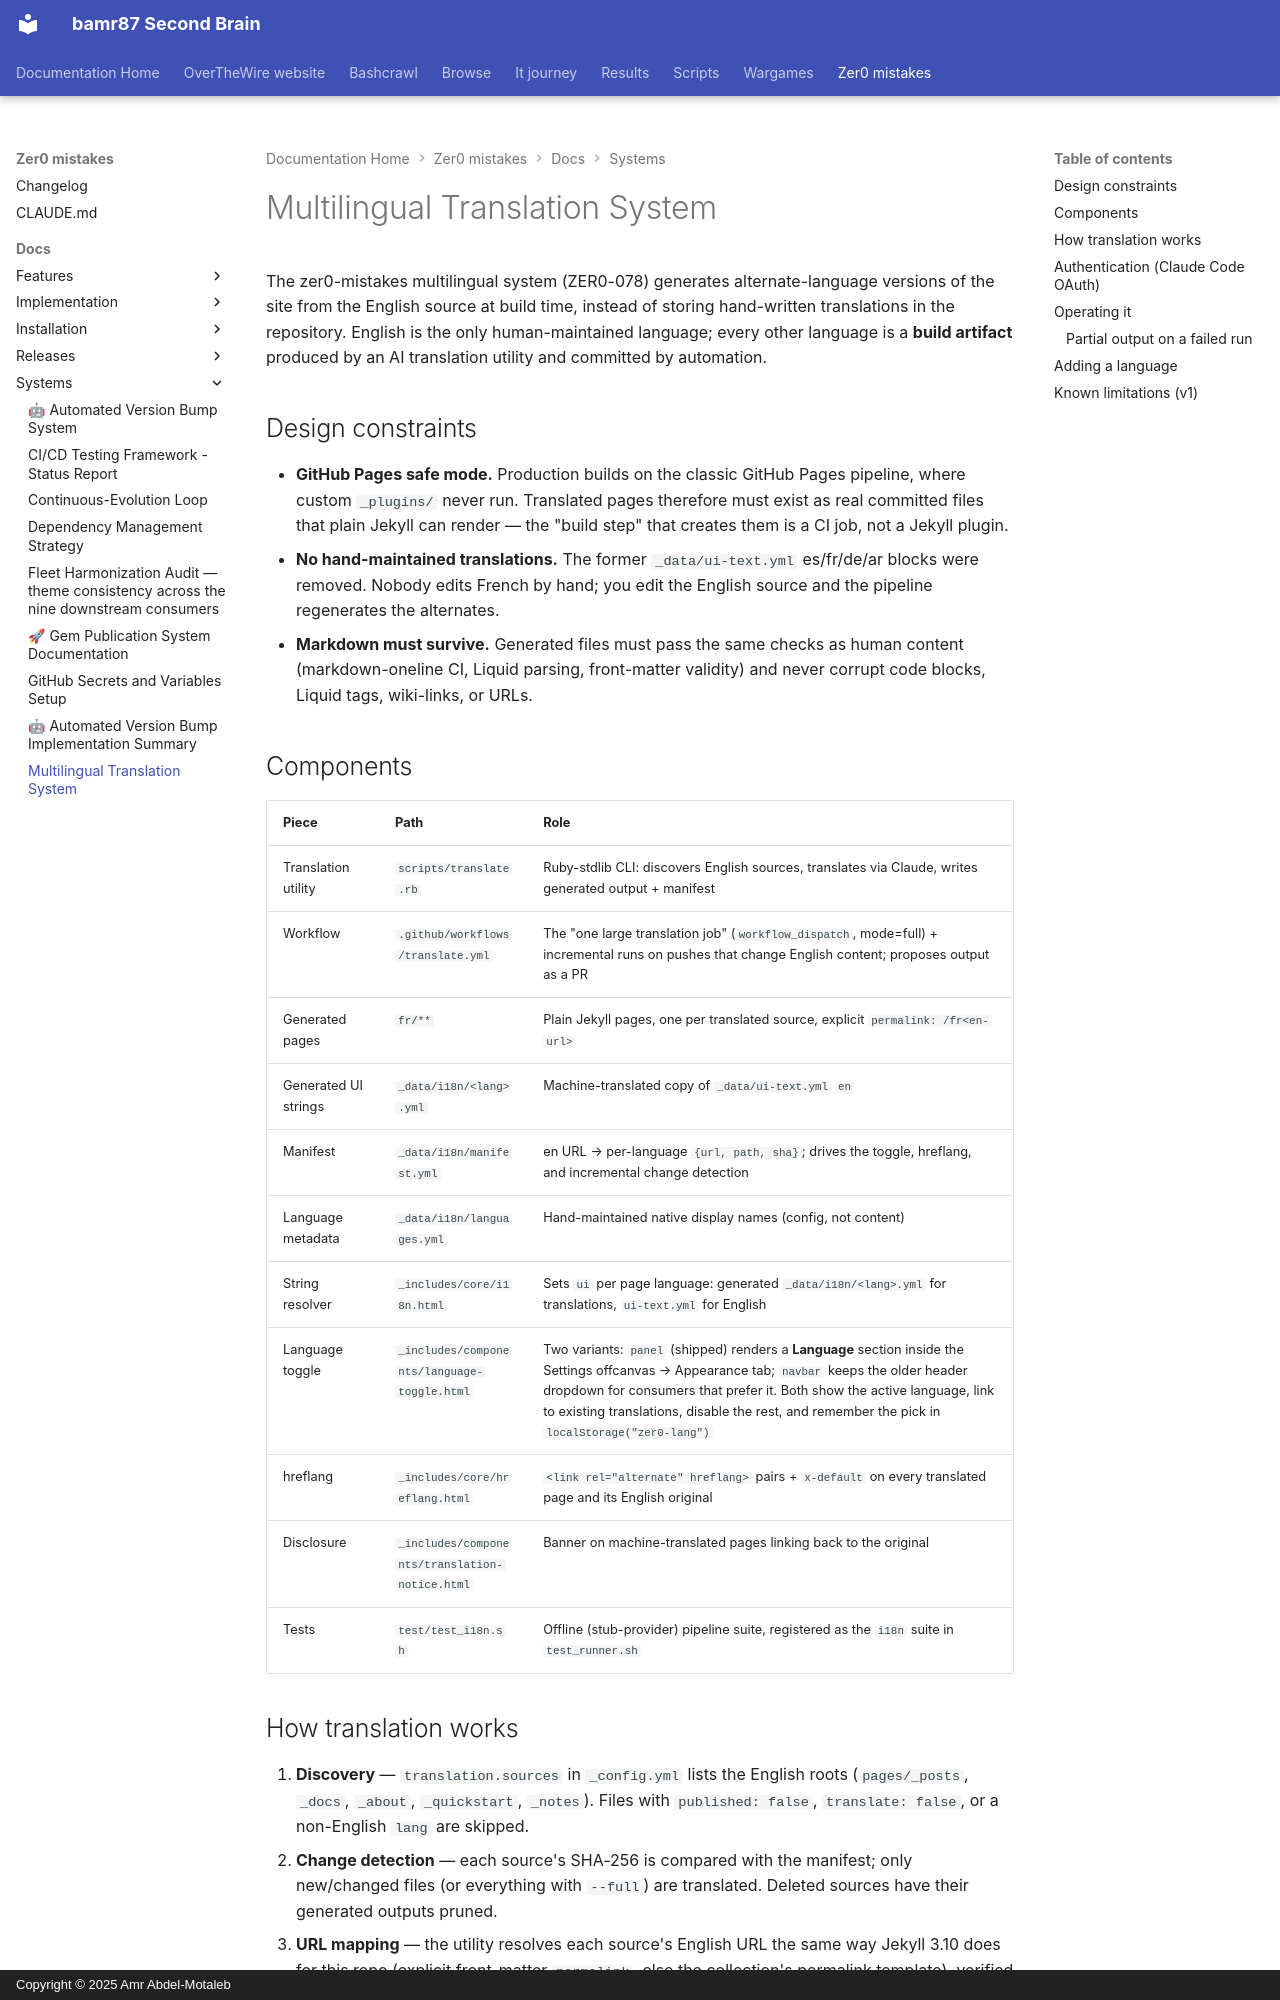

repository: bamr87/README · page: zer0-mistakes/docs/systems/multilingual-translation/index.html · generator: mkdocs · copyright: Copyright © 2025 Amr Abdel-Motaleb

---
author: bamr87
categories:
- docs
date: 2026-07-17 00:00:00+00:00
description: 'Build-time AI translation pipeline: English stays the only human-maintained
  language while scripts/translate.rb (Claude Code OAuth) generates alternate-language
  pages, UI strings, and the manifest behind the language toggle.'
lastmod: 2026-07-17 00:00:00+00:00
source_file: docs/systems/multilingual-translation.md
source_repo: bamr87/zer0-mistakes
source_url: https://github.com/bamr87/zer0-mistakes/blob/main/docs/systems/multilingual-translation.md
tags:
- systems
- automation
- i18n
title: Multilingual Translation System
---

# Multilingual Translation System

The zer0-mistakes multilingual system (ZER0-078) generates alternate-language versions of the site from the English source at build time, instead of storing hand-written translations in the repository. English is the only human-maintained language; every other language is a **build artifact** produced by an AI translation utility and committed by automation.

## Design constraints

- **GitHub Pages safe mode.** Production builds on the classic GitHub Pages pipeline, where custom `_plugins/` never run. Translated pages therefore must exist as real committed files that plain Jekyll can render — the "build step" that creates them is a CI job, not a Jekyll plugin.
- **No hand-maintained translations.** The former `_data/ui-text.yml` es/fr/de/ar blocks were removed. Nobody edits French by hand; you edit the English source and the pipeline regenerates the alternates.
- **Markdown must survive.** Generated files must pass the same checks as human content (markdown-oneline CI, Liquid parsing, front-matter validity) and never corrupt code blocks, Liquid tags, wiki-links, or URLs.

## Components

| Piece | Path | Role |
| --- | --- | --- |
| Translation utility | `scripts/translate.rb` | Ruby-stdlib CLI: discovers English sources, translates via Claude, writes generated output + manifest |
| Workflow | `.github/workflows/translate.yml` | The "one large translation job" (`workflow_dispatch`, mode=full) + incremental runs on pushes that change English content; proposes output as a PR |
| Generated pages | `fr/**` | Plain Jekyll pages, one per translated source, explicit `permalink: /fr<en-url>` |
| Generated UI strings | `_data/i18n/<lang>.yml` | Machine-translated copy of `_data/ui-text.yml` `en` |
| Manifest | `_data/i18n/manifest.yml` | en URL → per-language `{url, path, sha}`; drives the toggle, hreflang, and incremental change detection |
| Language metadata | `_data/i18n/languages.yml` | Hand-maintained native display names (config, not content) |
| String resolver | `_includes/core/i18n.html` | Sets `ui` per page language: generated `_data/i18n/<lang>.yml` for translations, `ui-text.yml` for English |
| Language toggle | `_includes/components/language-toggle.html` | Two variants: `panel` (shipped) renders a **Language** section inside the Settings offcanvas → Appearance tab; `navbar` keeps the older header dropdown for consumers that prefer it. Both show the active language, link to existing translations, disable the rest, and remember the pick in `localStorage("zer0-lang")` |
| hreflang | `_includes/core/hreflang.html` | `<link rel="alternate" hreflang>` pairs + `x-default` on every translated page and its English original |
| Disclosure | `_includes/components/translation-notice.html` | Banner on machine-translated pages linking back to the original |
| Tests | `test/test_i18n.sh` | Offline (stub-provider) pipeline suite, registered as the `i18n` suite in `test_runner.sh` |
